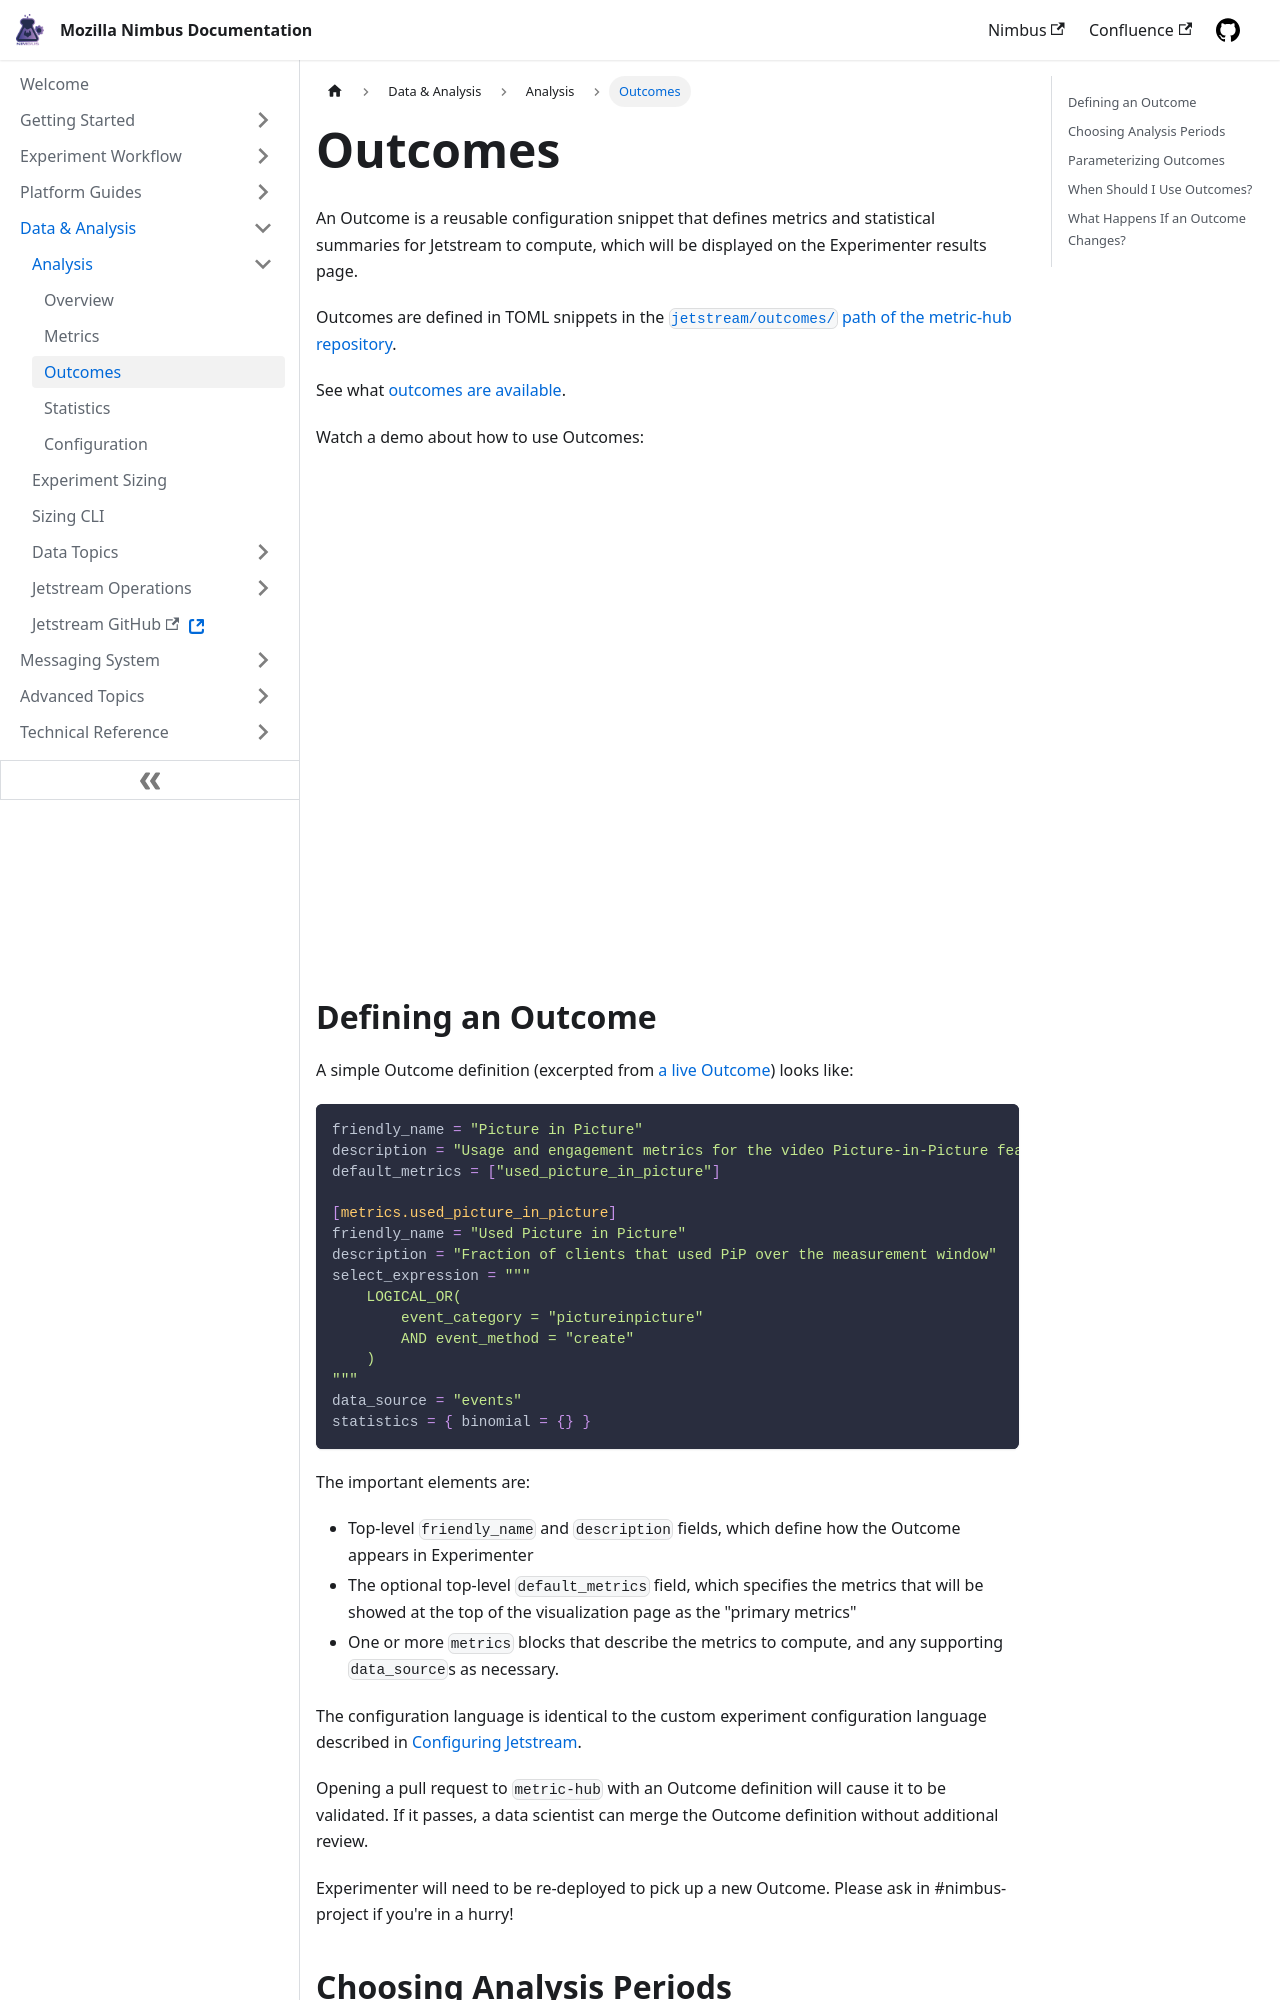

repository: mozilla/experimenter-docs · page: data-analysis/jetstream/outcomes/index.html · generator: docusaurus

---
id: outcomes
title: Outcomes
---

An Outcome is a reusable configuration snippet
that defines metrics and statistical summaries for Jetstream to compute,
which will be displayed on the Experimenter results page.

Outcomes are defined in TOML snippets in the [`jetstream/outcomes/` path of the metric-hub repository](https://github.com/mozilla/metric-hub/tree/main/jetstream/outcomes).

See what [outcomes are available](https://mozilla.github.io/metric-hub/outcomes/firefox_desktop/firefox_suggest/).

Watch a demo about how to use Outcomes:

<iframe src="https://drive.google.com/file/d/10pHG1S8ucpVBlNgCq2CIR5lXPLdJQfwm/preview" width="640" height="480"></iframe>
